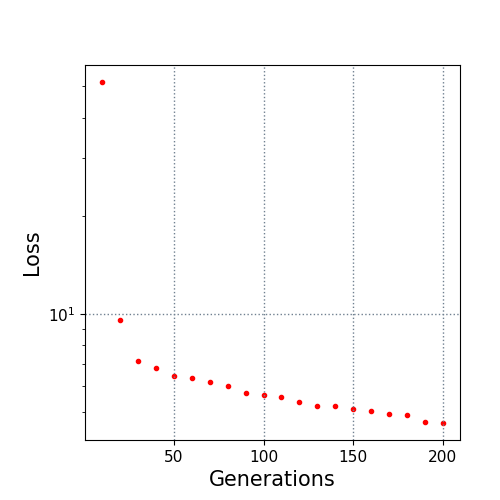

The table this chart was drawn from, first rows:
10.0, 51.507824
20.0, 9.575
30.0, 7.146
40.0, 6.833
50.0, 6.467
60.0, 6.336
70.0, 6.156
80.0, 5.985
90.0, 5.72
100.0, 5.638
110.0, 5.554
120.0, 5.372
130.0, 5.208
140.0, 5.201
150.0, 5.114
160.0, 5.029
170.0, 4.911
180.0, 4.886
190.0, 4.661
200.0, 4.624
